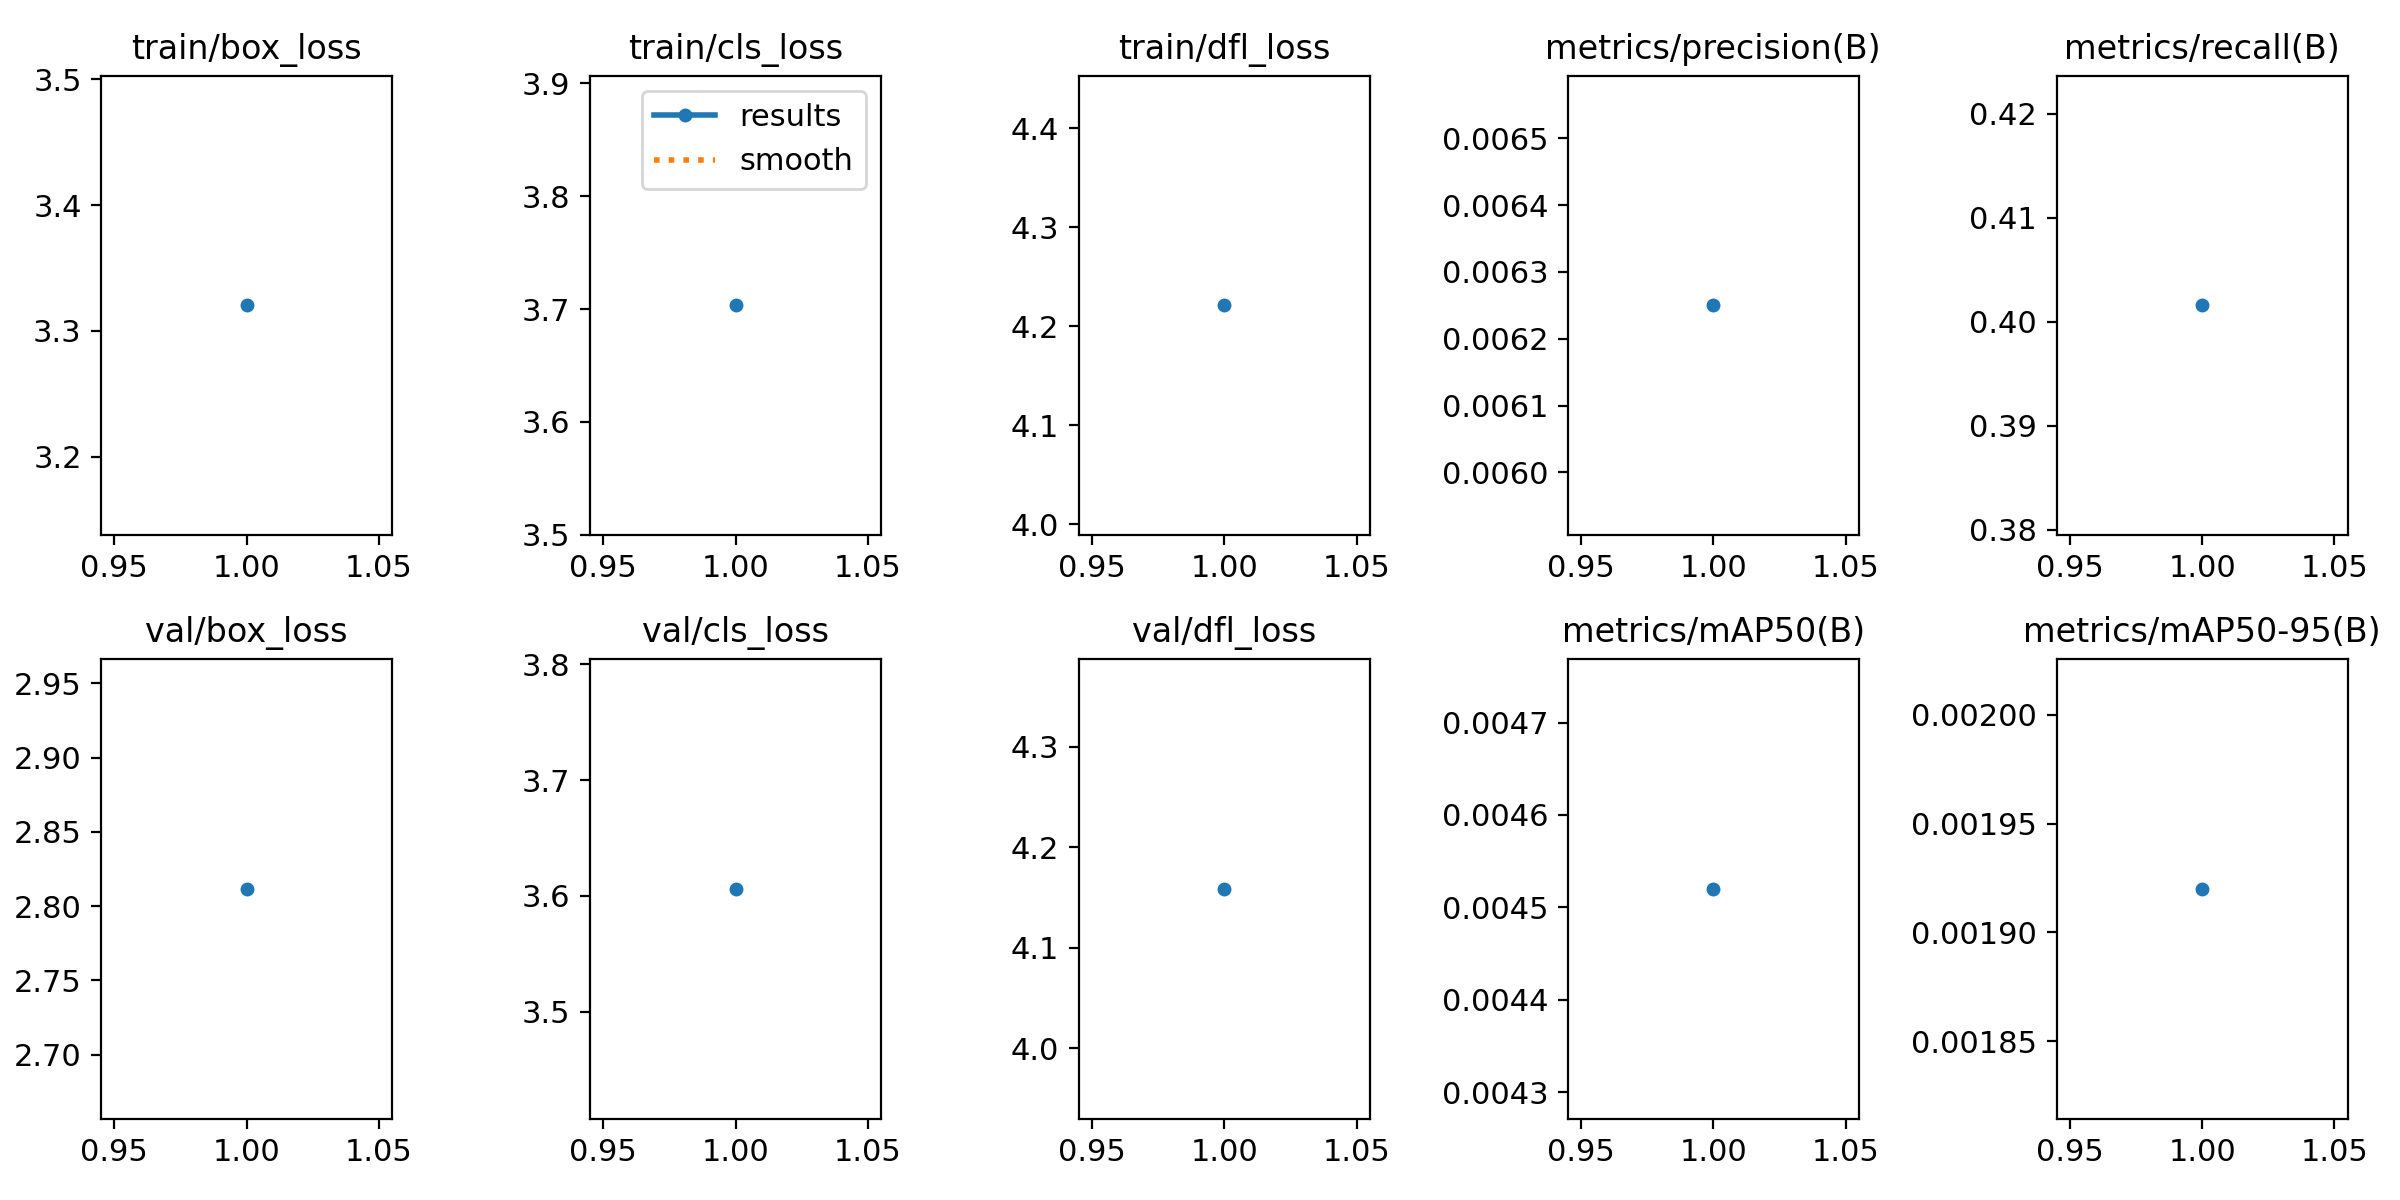

Source data for this figure (header and first rows):
epoch, time, train/box_loss, train/cls_loss, train/dfl_loss, metrics/precision(B), metrics/recall(B), metrics/mAP50(B), metrics/mAP50-95(B), val/box_loss, val/cls_loss, val/dfl_loss, lr/pg0, lr/pg1, lr/pg2
1, 8.451, 3.32, 3.703, 4.221, 0.00625, 0.4016, 0.00452, 0.00192, 2.812, 3.606, 4.159, 6e-05, 6e-05, 6e-05
